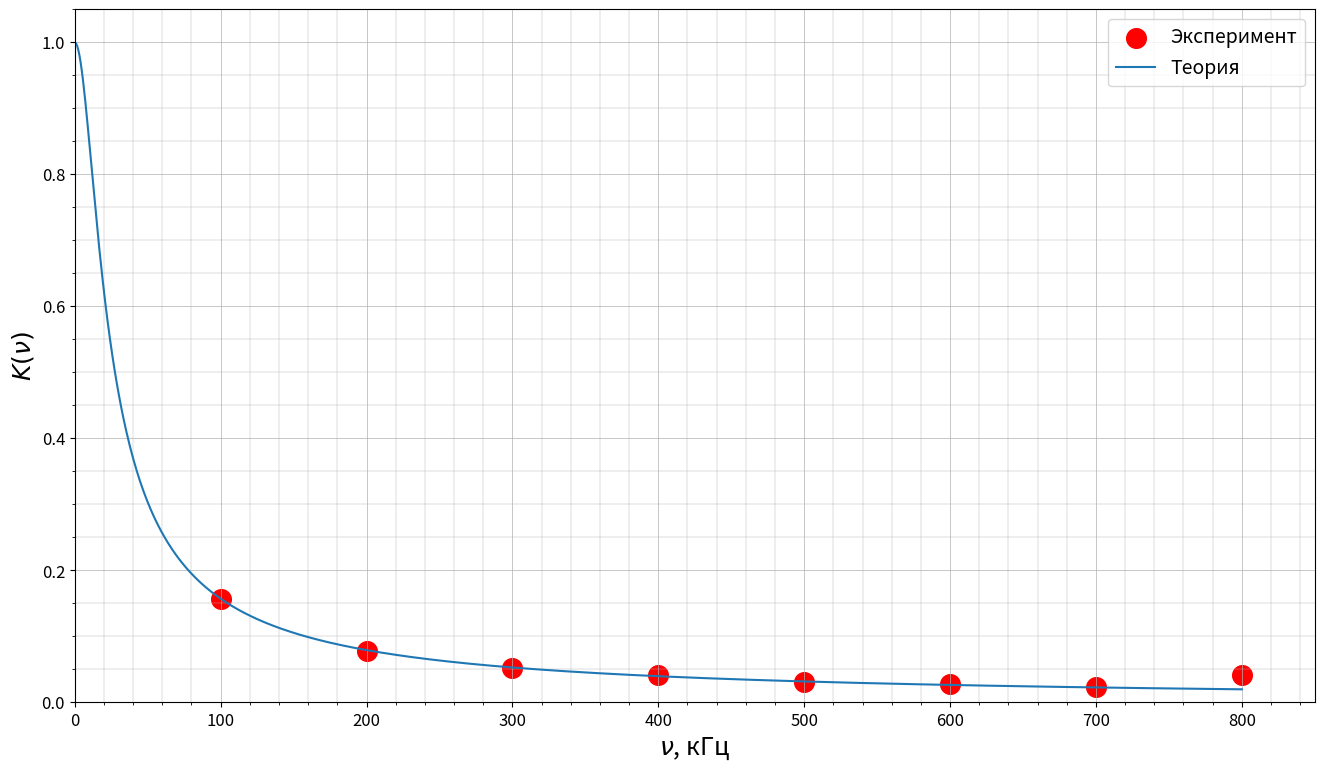

Generate this figure with matplotlib: (Note: this script raises an exception after producing the figure.)
import numpy as np

from matplotlib import pyplot as plt


# =========================
# Экспериментальные данные
# =========================

nu = np.array([
    100, 200, 300, 400,
    500, 600, 700, 800
])  # кГц

K = np.array([
    695 / 4452,
    295.4 / 3768,
    166.6 / 3151,
    82.2 / 1991,
    27.8 / 891,
    18.9 / 683,
    15.6 / 647,
    12.3 / 297
])


# =========================
# Параметры RC-цепочки
# =========================

R = 3 * 10**3       # Ом
C = 1000 * 10**-12  # Ф

tau_RC = R * C


# =========================
# Теоретическая зависимость
# =========================

tau_RC = 10 * 10**-6

nu_theory = np.linspace(0, 800, 1000)

K_theory = 1 / np.sqrt(
    1 + (2 * np.pi * nu_theory * 10**3 * tau_RC)**2
)


# =========================
# График
# =========================

plt.figure(figsize=(16, 9))


# Экспериментальные точки

plt.scatter(
    nu,
    K,
    s=200,
    color='red',
    label='Эксперимент'
)


# Теоретическая кривая

plt.plot(
    nu_theory,
    K_theory,
    label='Теория'
)


# =========================
# Оси
# =========================

plt.xlim(0, 850)

plt.ylim(0, 1.05)


# =========================
# Подписи
# =========================

plt.xlabel(
    r'$\nu$, кГц',
    fontsize=18
)

plt.ylabel(
    r'$K(\nu)$',
    fontsize=18
)


# =========================
# Оформление
# =========================

plt.tick_params(
    axis='both',
    labelsize=12
)

plt.grid(
    True,
    which='major',
    linestyle='-',
    linewidth=0.5
)

plt.grid(
    True,
    which='minor',
    linestyle='-',
    linewidth=0.3
)

plt.minorticks_on()

plt.legend(
    fontsize=14
)


# =========================
# Сохранение
# =========================

plt.savefig(
    '3.6.1/images/K_nu.png',
    dpi=300,
    bbox_inches='tight'
)

plt.show()
